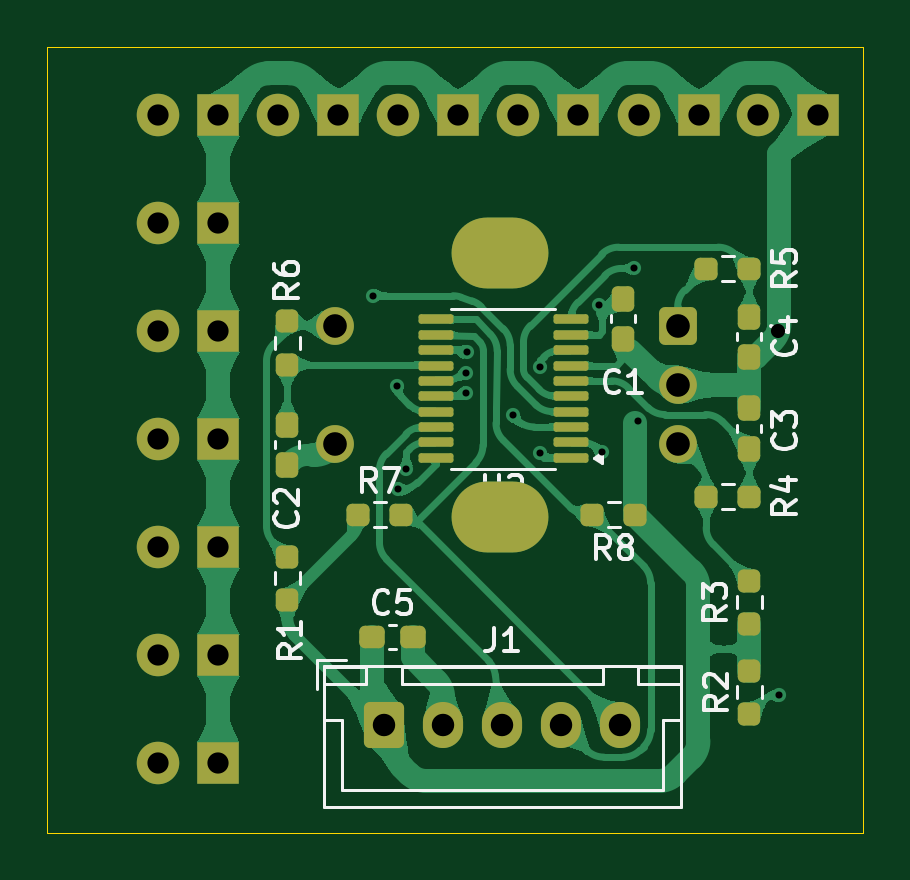
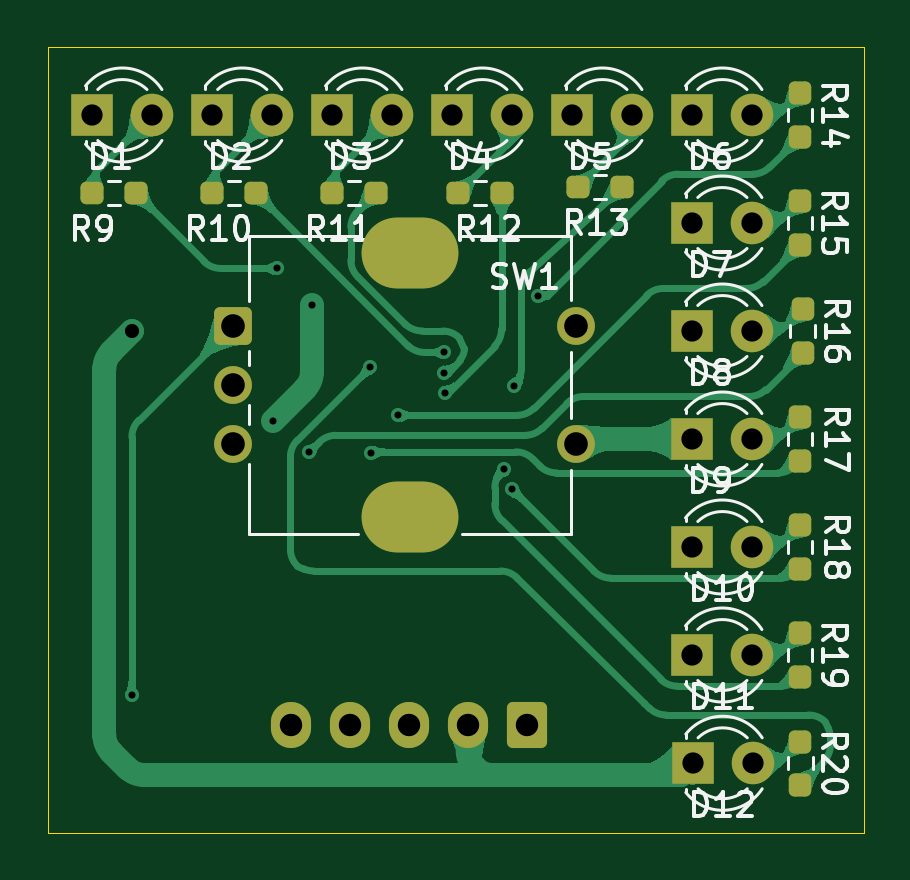
Circuit board: 11 layer files. Board 34.5 x 33.3 mm.
- bottom_copper: encoder-to-i2c-tssop20.kicad_pro-CuBottom.gbr (61641 bytes)
- top_copper: encoder-to-i2c-tssop20.kicad_pro-CuTop.gbr (102189 bytes)
- outline: encoder-to-i2c-tssop20.kicad_pro-EdgeCuts.gbr (629 bytes)
- bottom_mask: encoder-to-i2c-tssop20.kicad_pro-MaskBottom.gbr (3648 bytes)
- top_mask: encoder-to-i2c-tssop20.kicad_pro-MaskTop.gbr (4864 bytes)
- drill: encoder-to-i2c-tssop20.kicad_pro-NPTH.drl (269 bytes)
- drill: encoder-to-i2c-tssop20.kicad_pro-PTH.drl (1425 bytes)
- paste: encoder-to-i2c-tssop20.kicad_pro-PasteBottom.gbr (2045 bytes)
- paste: encoder-to-i2c-tssop20.kicad_pro-PasteTop.gbr (3276 bytes)
- bottom_silk: encoder-to-i2c-tssop20.kicad_pro-SilkBottom.gbr (45090 bytes)
- top_silk: encoder-to-i2c-tssop20.kicad_pro-SilkTop.gbr (24116 bytes)

=== bottom_copper: encoder-to-i2c-tssop20.kicad_pro-CuBottom.gbr (61641 bytes, source omitted) ===
=== top_copper: encoder-to-i2c-tssop20.kicad_pro-CuTop.gbr (102189 bytes, source omitted) ===
=== outline: encoder-to-i2c-tssop20.kicad_pro-EdgeCuts.gbr ===
%TF.GenerationSoftware,KiCad,Pcbnew,8.0.1+1*%
%TF.CreationDate,2024-05-08T14:56:33-06:00*%
%TF.ProjectId,encoder-to-i2c-tssop20.kicad_pro,656e636f-6465-4722-9d74-6f2d6932632d,rev?*%
%TF.SameCoordinates,Original*%
%TF.FileFunction,Profile,NP*%
%FSLAX46Y46*%
G04 Gerber Fmt 4.6, Leading zero omitted, Abs format (unit mm)*
G04 Created by KiCad (PCBNEW 8.0.1+1) date 2024-05-08 14:56:33*
%MOMM*%
%LPD*%
G01*
G04 APERTURE LIST*
%TA.AperFunction,Profile*%
%ADD10C,0.050000*%
%TD*%
G04 APERTURE END LIST*
D10*
X27554500Y-36472000D02*
X62098500Y-36472000D01*
X62098500Y-69746000D01*
X27554500Y-69746000D01*
X27554500Y-36472000D01*
M02*

=== bottom_mask: encoder-to-i2c-tssop20.kicad_pro-MaskBottom.gbr ===
%TF.GenerationSoftware,KiCad,Pcbnew,8.0.1+1*%
%TF.CreationDate,2024-05-08T14:56:33-06:00*%
%TF.ProjectId,encoder-to-i2c-tssop20.kicad_pro,656e636f-6465-4722-9d74-6f2d6932632d,rev?*%
%TF.SameCoordinates,Original*%
%TF.FileFunction,Soldermask,Bot*%
%TF.FilePolarity,Negative*%
%FSLAX46Y46*%
G04 Gerber Fmt 4.6, Leading zero omitted, Abs format (unit mm)*
G04 Created by KiCad (PCBNEW 8.0.1+1) date 2024-05-08 14:56:33*
%MOMM*%
%LPD*%
G01*
G04 APERTURE LIST*
G04 Aperture macros list*
%AMRoundRect*
0 Rectangle with rounded corners*
0 $1 Rounding radius*
0 $2 $3 $4 $5 $6 $7 $8 $9 X,Y pos of 4 corners*
0 Add a 4 corners polygon primitive as box body*
4,1,4,$2,$3,$4,$5,$6,$7,$8,$9,$2,$3,0*
0 Add four circle primitives for the rounded corners*
1,1,$1+$1,$2,$3*
1,1,$1+$1,$4,$5*
1,1,$1+$1,$6,$7*
1,1,$1+$1,$8,$9*
0 Add four rect primitives between the rounded corners*
20,1,$1+$1,$2,$3,$4,$5,0*
20,1,$1+$1,$4,$5,$6,$7,0*
20,1,$1+$1,$6,$7,$8,$9,0*
20,1,$1+$1,$8,$9,$2,$3,0*%
G04 Aperture macros list end*
%ADD10RoundRect,0.250000X-0.600000X-0.725000X0.600000X-0.725000X0.600000X0.725000X-0.600000X0.725000X0*%
%ADD11O,1.700000X1.950000*%
%ADD12RoundRect,0.237500X0.250000X0.237500X-0.250000X0.237500X-0.250000X-0.237500X0.250000X-0.237500X0*%
%ADD13R,1.800000X1.800000*%
%ADD14C,1.800000*%
%ADD15RoundRect,0.237500X-0.237500X0.250000X-0.237500X-0.250000X0.237500X-0.250000X0.237500X0.250000X0*%
%ADD16RoundRect,0.250000X0.550000X0.550000X-0.550000X0.550000X-0.550000X-0.550000X0.550000X-0.550000X0*%
%ADD17C,1.600000*%
%ADD18O,4.100000X3.000000*%
G04 APERTURE END LIST*
D10*
%TO.C,J1*%
X41811500Y-65174000D03*
D11*
X44311500Y-65174000D03*
X46811500Y-65174000D03*
X49311500Y-65174000D03*
X51811500Y-65174000D03*
%TD*%
D12*
%TO.C,R11*%
X50038000Y-42672000D03*
X48213000Y-42672000D03*
%TD*%
%TO.C,R12*%
X44704000Y-42672000D03*
X42879000Y-42672000D03*
%TD*%
D13*
%TO.C,D2*%
X55123000Y-39370000D03*
D14*
X52583000Y-39370000D03*
%TD*%
D12*
%TO.C,R10*%
X55118000Y-42672000D03*
X53293000Y-42672000D03*
%TD*%
%TO.C,R9*%
X60198000Y-42672000D03*
X58373000Y-42672000D03*
%TD*%
D15*
%TO.C,R16*%
X30124900Y-47601500D03*
X30124900Y-49426500D03*
%TD*%
%TO.C,R17*%
X30237900Y-52173500D03*
X30237900Y-53998500D03*
%TD*%
%TO.C,R18*%
X30237900Y-56745500D03*
X30237900Y-58570500D03*
%TD*%
D13*
%TO.C,D1*%
X60198000Y-39370000D03*
D14*
X57658000Y-39370000D03*
%TD*%
D16*
%TO.C,SW1*%
X54240000Y-48300000D03*
D17*
X54240000Y-53300000D03*
X54240000Y-50800000D03*
X39740000Y-48300000D03*
X39740000Y-53300000D03*
D18*
X46740000Y-56400000D03*
X46740000Y-45200000D03*
%TD*%
D13*
%TO.C,D10*%
X34798000Y-57658000D03*
D14*
X32258000Y-57658000D03*
%TD*%
D13*
%TO.C,D4*%
X44958000Y-39370000D03*
D14*
X42418000Y-39370000D03*
%TD*%
D15*
%TO.C,R14*%
X30237900Y-38457500D03*
X30237900Y-40282500D03*
%TD*%
%TO.C,R15*%
X30237900Y-43029500D03*
X30237900Y-44854500D03*
%TD*%
D13*
%TO.C,D9*%
X34798000Y-53086000D03*
D14*
X32258000Y-53086000D03*
%TD*%
D15*
%TO.C,R19*%
X30237900Y-61317500D03*
X30237900Y-63142500D03*
%TD*%
D12*
%TO.C,R13*%
X39624000Y-42418000D03*
X37799000Y-42418000D03*
%TD*%
D13*
%TO.C,D3*%
X50038000Y-39370000D03*
D14*
X47498000Y-39370000D03*
%TD*%
D13*
%TO.C,D5*%
X39878000Y-39370000D03*
D14*
X37338000Y-39370000D03*
%TD*%
D13*
%TO.C,D8*%
X34798000Y-48514000D03*
D14*
X32258000Y-48514000D03*
%TD*%
D13*
%TO.C,D7*%
X34798000Y-43942000D03*
D14*
X32258000Y-43942000D03*
%TD*%
D13*
%TO.C,D11*%
X34798000Y-62230000D03*
D14*
X32258000Y-62230000D03*
%TD*%
D13*
%TO.C,D6*%
X34798000Y-39370000D03*
D14*
X32258000Y-39370000D03*
%TD*%
D15*
%TO.C,R20*%
X30226000Y-65901500D03*
X30226000Y-67726500D03*
%TD*%
D13*
%TO.C,D12*%
X34786100Y-66814000D03*
D14*
X32246100Y-66814000D03*
%TD*%
M02*

=== top_mask: encoder-to-i2c-tssop20.kicad_pro-MaskTop.gbr ===
%TF.GenerationSoftware,KiCad,Pcbnew,8.0.1+1*%
%TF.CreationDate,2024-05-08T14:56:33-06:00*%
%TF.ProjectId,encoder-to-i2c-tssop20.kicad_pro,656e636f-6465-4722-9d74-6f2d6932632d,rev?*%
%TF.SameCoordinates,Original*%
%TF.FileFunction,Soldermask,Top*%
%TF.FilePolarity,Negative*%
%FSLAX46Y46*%
G04 Gerber Fmt 4.6, Leading zero omitted, Abs format (unit mm)*
G04 Created by KiCad (PCBNEW 8.0.1+1) date 2024-05-08 14:56:33*
%MOMM*%
%LPD*%
G01*
G04 APERTURE LIST*
G04 Aperture macros list*
%AMRoundRect*
0 Rectangle with rounded corners*
0 $1 Rounding radius*
0 $2 $3 $4 $5 $6 $7 $8 $9 X,Y pos of 4 corners*
0 Add a 4 corners polygon primitive as box body*
4,1,4,$2,$3,$4,$5,$6,$7,$8,$9,$2,$3,0*
0 Add four circle primitives for the rounded corners*
1,1,$1+$1,$2,$3*
1,1,$1+$1,$4,$5*
1,1,$1+$1,$6,$7*
1,1,$1+$1,$8,$9*
0 Add four rect primitives between the rounded corners*
20,1,$1+$1,$2,$3,$4,$5,0*
20,1,$1+$1,$4,$5,$6,$7,0*
20,1,$1+$1,$6,$7,$8,$9,0*
20,1,$1+$1,$8,$9,$2,$3,0*%
G04 Aperture macros list end*
%ADD10RoundRect,0.237500X-0.250000X-0.237500X0.250000X-0.237500X0.250000X0.237500X-0.250000X0.237500X0*%
%ADD11RoundRect,0.237500X0.237500X-0.250000X0.237500X0.250000X-0.237500X0.250000X-0.237500X-0.250000X0*%
%ADD12RoundRect,0.237500X-0.237500X0.300000X-0.237500X-0.300000X0.237500X-0.300000X0.237500X0.300000X0*%
%ADD13RoundRect,0.237500X0.250000X0.237500X-0.250000X0.237500X-0.250000X-0.237500X0.250000X-0.237500X0*%
%ADD14RoundRect,0.237500X-0.237500X0.250000X-0.237500X-0.250000X0.237500X-0.250000X0.237500X0.250000X0*%
%ADD15RoundRect,0.237500X-0.300000X-0.237500X0.300000X-0.237500X0.300000X0.237500X-0.300000X0.237500X0*%
%ADD16RoundRect,0.250000X-0.600000X-0.725000X0.600000X-0.725000X0.600000X0.725000X-0.600000X0.725000X0*%
%ADD17O,1.700000X1.950000*%
%ADD18RoundRect,0.100000X0.637500X0.100000X-0.637500X0.100000X-0.637500X-0.100000X0.637500X-0.100000X0*%
%ADD19RoundRect,0.237500X0.237500X-0.300000X0.237500X0.300000X-0.237500X0.300000X-0.237500X-0.300000X0*%
%ADD20R,1.800000X1.800000*%
%ADD21C,1.800000*%
%ADD22RoundRect,0.250000X0.550000X0.550000X-0.550000X0.550000X-0.550000X-0.550000X0.550000X-0.550000X0*%
%ADD23C,1.600000*%
%ADD24O,4.100000X3.000000*%
G04 APERTURE END LIST*
D10*
%TO.C,R5*%
X55447500Y-45870000D03*
X57272500Y-45870000D03*
%TD*%
D11*
%TO.C,R1*%
X37714500Y-59887000D03*
X37714500Y-58062000D03*
%TD*%
D12*
%TO.C,C2*%
X37714500Y-52474000D03*
X37714500Y-54199000D03*
%TD*%
D11*
%TO.C,R3*%
X57272500Y-60903000D03*
X57272500Y-59078000D03*
%TD*%
D13*
%TO.C,R8*%
X52446500Y-56284000D03*
X50621500Y-56284000D03*
%TD*%
D14*
%TO.C,R2*%
X57272500Y-62888000D03*
X57272500Y-64713000D03*
%TD*%
D10*
%TO.C,R4*%
X55447500Y-55522000D03*
X57272500Y-55522000D03*
%TD*%
D15*
%TO.C,C5*%
X41301500Y-61468000D03*
X43026500Y-61468000D03*
%TD*%
D10*
%TO.C,R7*%
X40715500Y-56284000D03*
X42540500Y-56284000D03*
%TD*%
D12*
%TO.C,C1*%
X51938500Y-47140000D03*
X51938500Y-48865000D03*
%TD*%
D16*
%TO.C,J1*%
X41811500Y-65174000D03*
D17*
X44311500Y-65174000D03*
X46811500Y-65174000D03*
X49311500Y-65174000D03*
X51811500Y-65174000D03*
%TD*%
D18*
%TO.C,U2*%
X49721000Y-53875000D03*
X49721000Y-53225000D03*
X49721000Y-52575000D03*
X49721000Y-51925000D03*
X49721000Y-51275000D03*
X49721000Y-50625000D03*
X49721000Y-49975000D03*
X49721000Y-49325000D03*
X49721000Y-48675000D03*
X49721000Y-48025000D03*
X43996000Y-48025000D03*
X43996000Y-48675000D03*
X43996000Y-49325000D03*
X43996000Y-49975000D03*
X43996000Y-50625000D03*
X43996000Y-51275000D03*
X43996000Y-51925000D03*
X43996000Y-52575000D03*
X43996000Y-53225000D03*
X43996000Y-53875000D03*
%TD*%
D19*
%TO.C,C3*%
X57272500Y-53490000D03*
X57272500Y-51765000D03*
%TD*%
D12*
%TO.C,C4*%
X57272500Y-47902000D03*
X57272500Y-49627000D03*
%TD*%
D14*
%TO.C,R6*%
X37714500Y-48109000D03*
X37714500Y-49934000D03*
%TD*%
D20*
%TO.C,D2*%
X55123000Y-39370000D03*
D21*
X52583000Y-39370000D03*
%TD*%
D20*
%TO.C,D1*%
X60198000Y-39370000D03*
D21*
X57658000Y-39370000D03*
%TD*%
D22*
%TO.C,SW1*%
X54240000Y-48300000D03*
D23*
X54240000Y-53300000D03*
X54240000Y-50800000D03*
X39740000Y-48300000D03*
X39740000Y-53300000D03*
D24*
X46740000Y-56400000D03*
X46740000Y-45200000D03*
%TD*%
D20*
%TO.C,D10*%
X34798000Y-57658000D03*
D21*
X32258000Y-57658000D03*
%TD*%
D20*
%TO.C,D4*%
X44958000Y-39370000D03*
D21*
X42418000Y-39370000D03*
%TD*%
D20*
%TO.C,D9*%
X34798000Y-53086000D03*
D21*
X32258000Y-53086000D03*
%TD*%
D20*
%TO.C,D3*%
X50038000Y-39370000D03*
D21*
X47498000Y-39370000D03*
%TD*%
D20*
%TO.C,D5*%
X39878000Y-39370000D03*
D21*
X37338000Y-39370000D03*
%TD*%
D20*
%TO.C,D8*%
X34798000Y-48514000D03*
D21*
X32258000Y-48514000D03*
%TD*%
D20*
%TO.C,D7*%
X34798000Y-43942000D03*
D21*
X32258000Y-43942000D03*
%TD*%
D20*
%TO.C,D11*%
X34798000Y-62230000D03*
D21*
X32258000Y-62230000D03*
%TD*%
D20*
%TO.C,D6*%
X34798000Y-39370000D03*
D21*
X32258000Y-39370000D03*
%TD*%
D20*
%TO.C,D12*%
X34786100Y-66814000D03*
D21*
X32246100Y-66814000D03*
%TD*%
M02*

=== drill: encoder-to-i2c-tssop20.kicad_pro-NPTH.drl ===
M48
; DRILL file {KiCad 8.0.1+1} date 2024-05-08T14:56:33-0600
; FORMAT={-:-/ absolute / inch / decimal}
; #@! TF.CreationDate,2024-05-08T14:56:33-06:00
; #@! TF.GenerationSoftware,Kicad,Pcbnew,8.0.1+1
; #@! TF.FileFunction,NonPlated,1,2,NPTH
FMAT,2
INCH
%
G90
G05
M30

=== drill: encoder-to-i2c-tssop20.kicad_pro-PTH.drl ===
M48
; DRILL file {KiCad 8.0.1+1} date 2024-05-08T14:56:33-0600
; FORMAT={-:-/ absolute / inch / decimal}
; #@! TF.CreationDate,2024-05-08T14:56:33-06:00
; #@! TF.GenerationSoftware,Kicad,Pcbnew,8.0.1+1
; #@! TF.FileFunction,Plated,1,2,PTH
FMAT,2
INCH
; #@! TA.AperFunction,Plated,PTH,ViaDrill
T1C0.0118
; #@! TA.AperFunction,Plated,PTH,ViaDrill
T2C0.0236
; #@! TA.AperFunction,Plated,PTH,ComponentDrill
T3C0.0354
; #@! TA.AperFunction,Plated,PTH,ComponentDrill
T4C0.0374
; #@! TA.AperFunction,Plated,PTH,ComponentDrill
T5C0.0394
; #@! TA.AperFunction,Plated,PTH,ComponentDrill
T6C0.0787
%
G90
G05
T1
X1.6273Y-1.8513
X1.6675Y-2.0015
X1.67Y-2.1741
X1.6833Y-2.1393
X1.7831Y-2.0128
X1.7833Y-1.9793
X1.7839Y-1.9457
X1.8603Y-2.0505
X1.9052Y-2.1135
X1.9067Y-1.9707
X2.0042Y-1.8662
X2.009Y-2.1124
X2.0627Y-1.8057
X2.0687Y-2.0593
X2.3042Y-2.517
T2
X2.3032Y-1.91
T3
X1.2695Y-2.6305
X1.27Y-1.55
X1.27Y-1.73
X1.27Y-1.91
X1.27Y-2.09
X1.27Y-2.27
X1.27Y-2.45
X1.3695Y-2.6305
X1.37Y-1.55
X1.37Y-1.73
X1.37Y-1.91
X1.37Y-2.09
X1.37Y-2.27
X1.37Y-2.45
X1.47Y-1.55
X1.57Y-1.55
X1.67Y-1.55
X1.77Y-1.55
X1.87Y-1.55
X1.97Y-1.55
X2.0702Y-1.55
X2.1702Y-1.55
X2.27Y-1.55
X2.37Y-1.55
T4
X1.6461Y-2.5659
X1.7445Y-2.5659
X1.843Y-2.5659
X1.9414Y-2.5659
X2.0398Y-2.5659
T5
X1.5646Y-1.9016
X1.5646Y-2.0984
X2.1354Y-1.9016
X2.1354Y-2.0
X2.1354Y-2.0984
T6
G00X1.8618Y-1.7795
M15
G01X1.8185Y-1.7795
M16
G05
G00X1.8618Y-2.2205
M15
G01X1.8185Y-2.2205
M16
G05
M30

=== paste: encoder-to-i2c-tssop20.kicad_pro-PasteBottom.gbr (2045 bytes, source withheld) ===
=== paste: encoder-to-i2c-tssop20.kicad_pro-PasteTop.gbr (3276 bytes, source withheld) ===
=== bottom_silk: encoder-to-i2c-tssop20.kicad_pro-SilkBottom.gbr (45090 bytes, source omitted) ===
=== top_silk: encoder-to-i2c-tssop20.kicad_pro-SilkTop.gbr (24116 bytes, source omitted) ===
